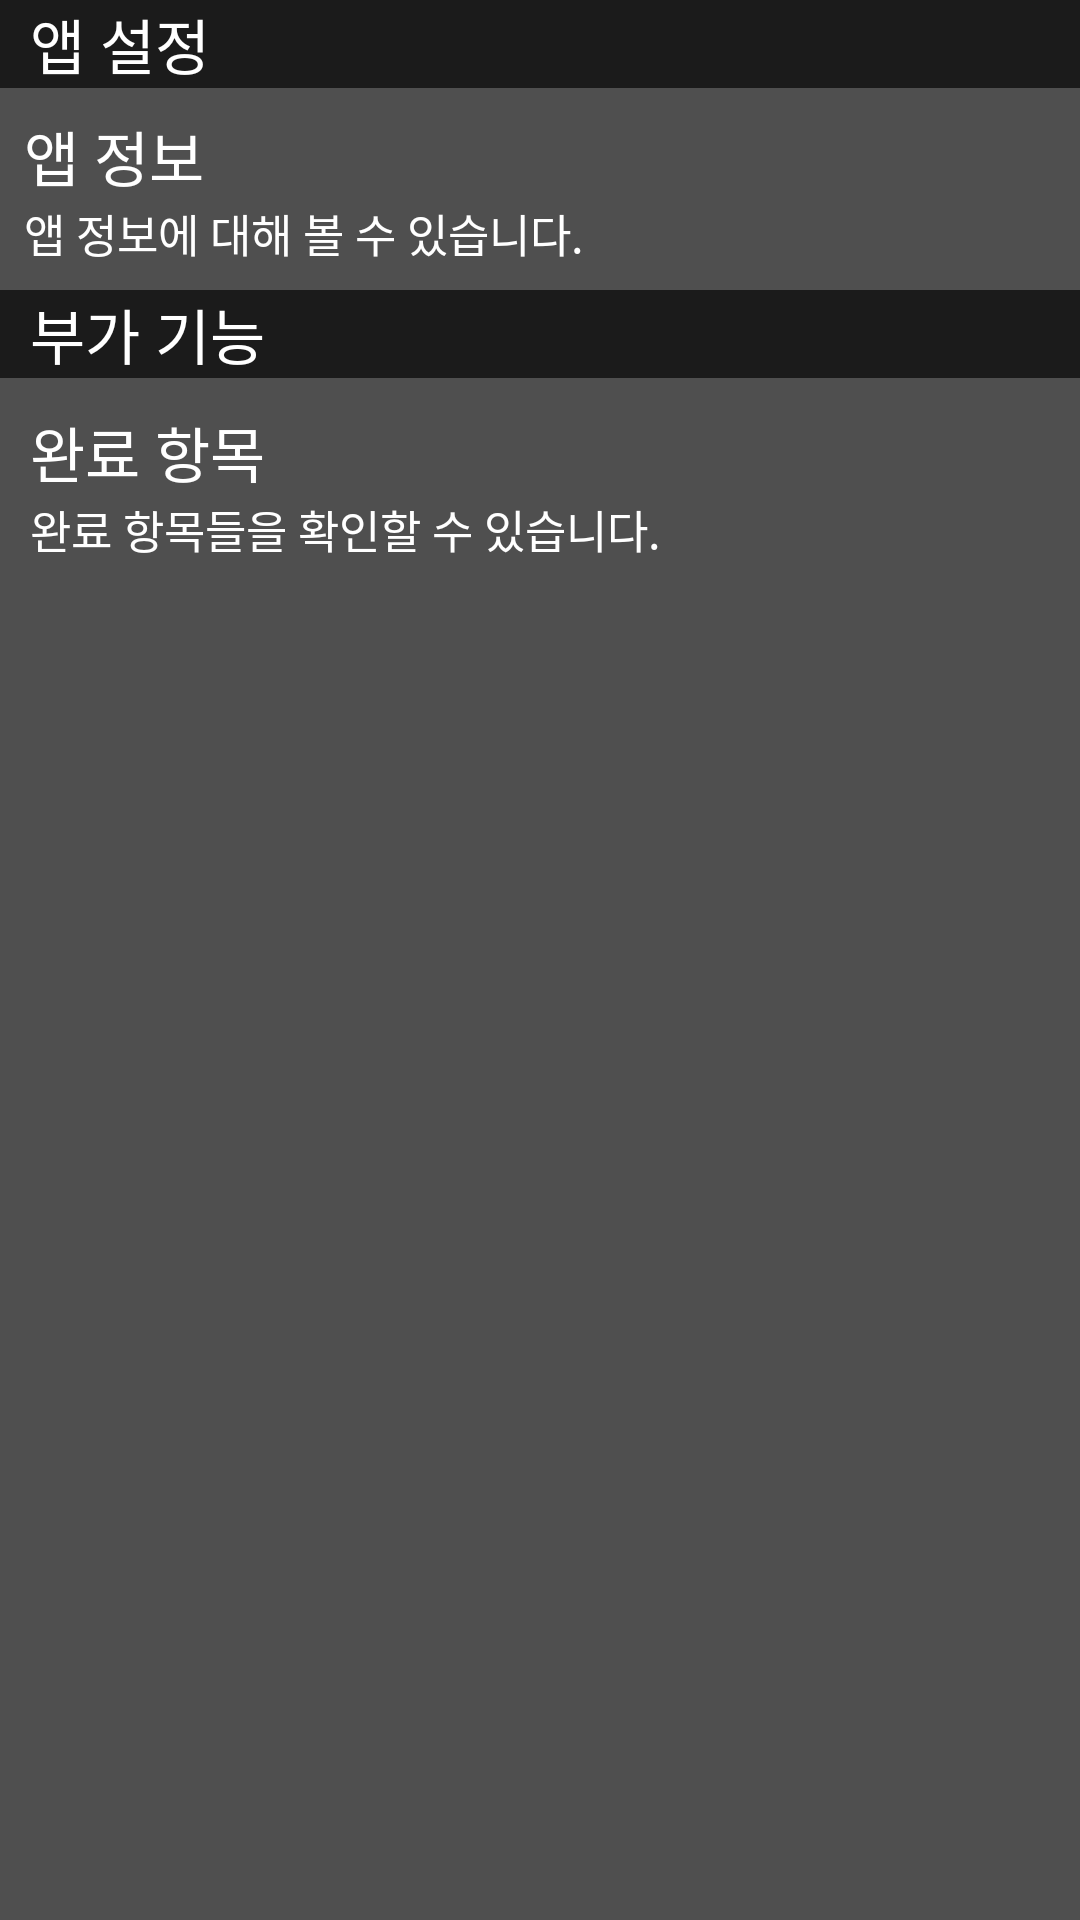

Produce the Android XML layout that renders to this screen, including the resource entries it uses.
<!-- AndroidManifest.xml: application theme Theme.Kotlin_App -->
<!-- res/layout/activity_setting.xml -->
<?xml version="1.0" encoding="utf-8"?>
<androidx.constraintlayout.widget.ConstraintLayout xmlns:android="http://schemas.android.com/apk/res/android"
    xmlns:app="http://schemas.android.com/apk/res-auto"
    xmlns:tools="http://schemas.android.com/tools"
    android:layout_width="match_parent"
    android:layout_height="match_parent"
    tools:context=".SettingActivity">

    <LinearLayout
        android:layout_width="match_parent"
        android:layout_height="match_parent"
        android:orientation="vertical"
        app:layout_constraintBottom_toBottomOf="parent"
        app:layout_constraintEnd_toEndOf="parent"
        app:layout_constraintStart_toStartOf="parent"
        app:layout_constraintTop_toTopOf="parent"
        android:background="#CC232323">

        <TextView
            android:id="@+id/txt_setting"
            android:layout_width="match_parent"
            android:layout_height="wrap_content"
            android:background="@color/btn_bg2"
            android:paddingLeft="10dp"
            android:text="앱 설정"
            android:textColor="@color/white"
            android:textSize="20dp" />

        <LinearLayout
            android:layout_width="match_parent"
            android:layout_height="wrap_content"
            android:orientation="vertical">



            <LinearLayout
                android:layout_width="match_parent"
                android:layout_height="match_parent"
                android:orientation="horizontal">

                <LinearLayout
                    android:id="@+id/ll_app_info"
                    android:layout_width="match_parent"
                    android:layout_height="match_parent"
                    android:layout_weight="1"
                    android:orientation="vertical"
                    android:padding="3dp"
                    android:layout_margin="5dp">

                    <TextView
                        android:id="@+id/txt_app3"
                        android:layout_width="wrap_content"
                        android:layout_height="wrap_content"
                        android:layout_weight="1"
                        android:text="앱 정보"
                        android:textColor="@color/white"
                        android:textSize="20dp"/>

                    <TextView
                        android:id="@+id/txt_app4"
                        android:layout_width="match_parent"
                        android:layout_height="wrap_content"
                        android:layout_weight="1"
                        android:text="앱 정보에 대해 볼 수 있습니다."
                        android:textColor="@color/white"
                        android:textSize="15dp"/>
                </LinearLayout>

            </LinearLayout>
        </LinearLayout>

        <TextView
            android:id="@+id/txt_fun"
            android:layout_width="match_parent"
            android:layout_height="wrap_content"
            android:text="부가 기능"
            android:background="@color/btn_bg2"
            android:textColor="@color/white"
            android:textSize="20dp"
            android:paddingLeft="10dp"/>

        <LinearLayout
            android:layout_width="match_parent"
            android:layout_height="wrap_content"
            android:orientation="vertical">

            <LinearLayout
                android:layout_width="match_parent"
                android:layout_height="match_parent"
                android:orientation="horizontal">

                <LinearLayout
                    android:id="@+id/ll_finish_list"
                    android:layout_width="match_parent"
                    android:layout_height="match_parent"
                    android:layout_margin="5dp"
                    android:layout_weight="1"
                    android:orientation="vertical"
                    android:padding="5dp">

                    <TextView
                        android:id="@+id/textView2"
                        android:layout_width="wrap_content"
                        android:layout_height="wrap_content"
                        android:layout_weight="1"
                        android:text="완료 항목"
                        android:textColor="@color/white"
                        android:textSize="20dp" />

                    <TextView
                        android:id="@+id/textView3"
                        android:layout_width="match_parent"
                        android:layout_height="wrap_content"
                        android:layout_weight="1"
                        android:text="완료 항목들을 확인할 수 있습니다."
                        android:textColor="@color/white"
                        android:textSize="15dp" />
                </LinearLayout>

            </LinearLayout>
        </LinearLayout>
    </LinearLayout>
</androidx.constraintlayout.widget.ConstraintLayout>
<!-- resources referenced by this layout -->
<resources>
  <color name="btn_bg2">#D9121212</color>
  <color name="white">#FFFFFFFF</color>
  <style name="Theme.Kotlin_App" parent="Theme.MaterialComponents.DayNight.DarkActionBar">
          
          <item name="colorPrimary">@color/btn_bg1</item>
          <item name="colorPrimaryVariant">@color/Status_bar</item>
          <item name="colorOnPrimary">@color/white</item>
          
          <item name="colorSecondary">@color/teal_200</item>
          <item name="colorSecondaryVariant">@color/teal_700</item>
          <item name="colorOnSecondary">@color/white</item>
          
          <item name="android:statusBarColor" tools:targetApi="l">?attr/colorPrimaryVariant</item>
          
      </style>
  <color name="btn_bg1">#BDBDBD</color>
  <color name="Status_bar">#D9121212</color>
  <color name="teal_200">#FF03DAC5</color>
  <color name="teal_700">#FF018786</color>
</resources>
